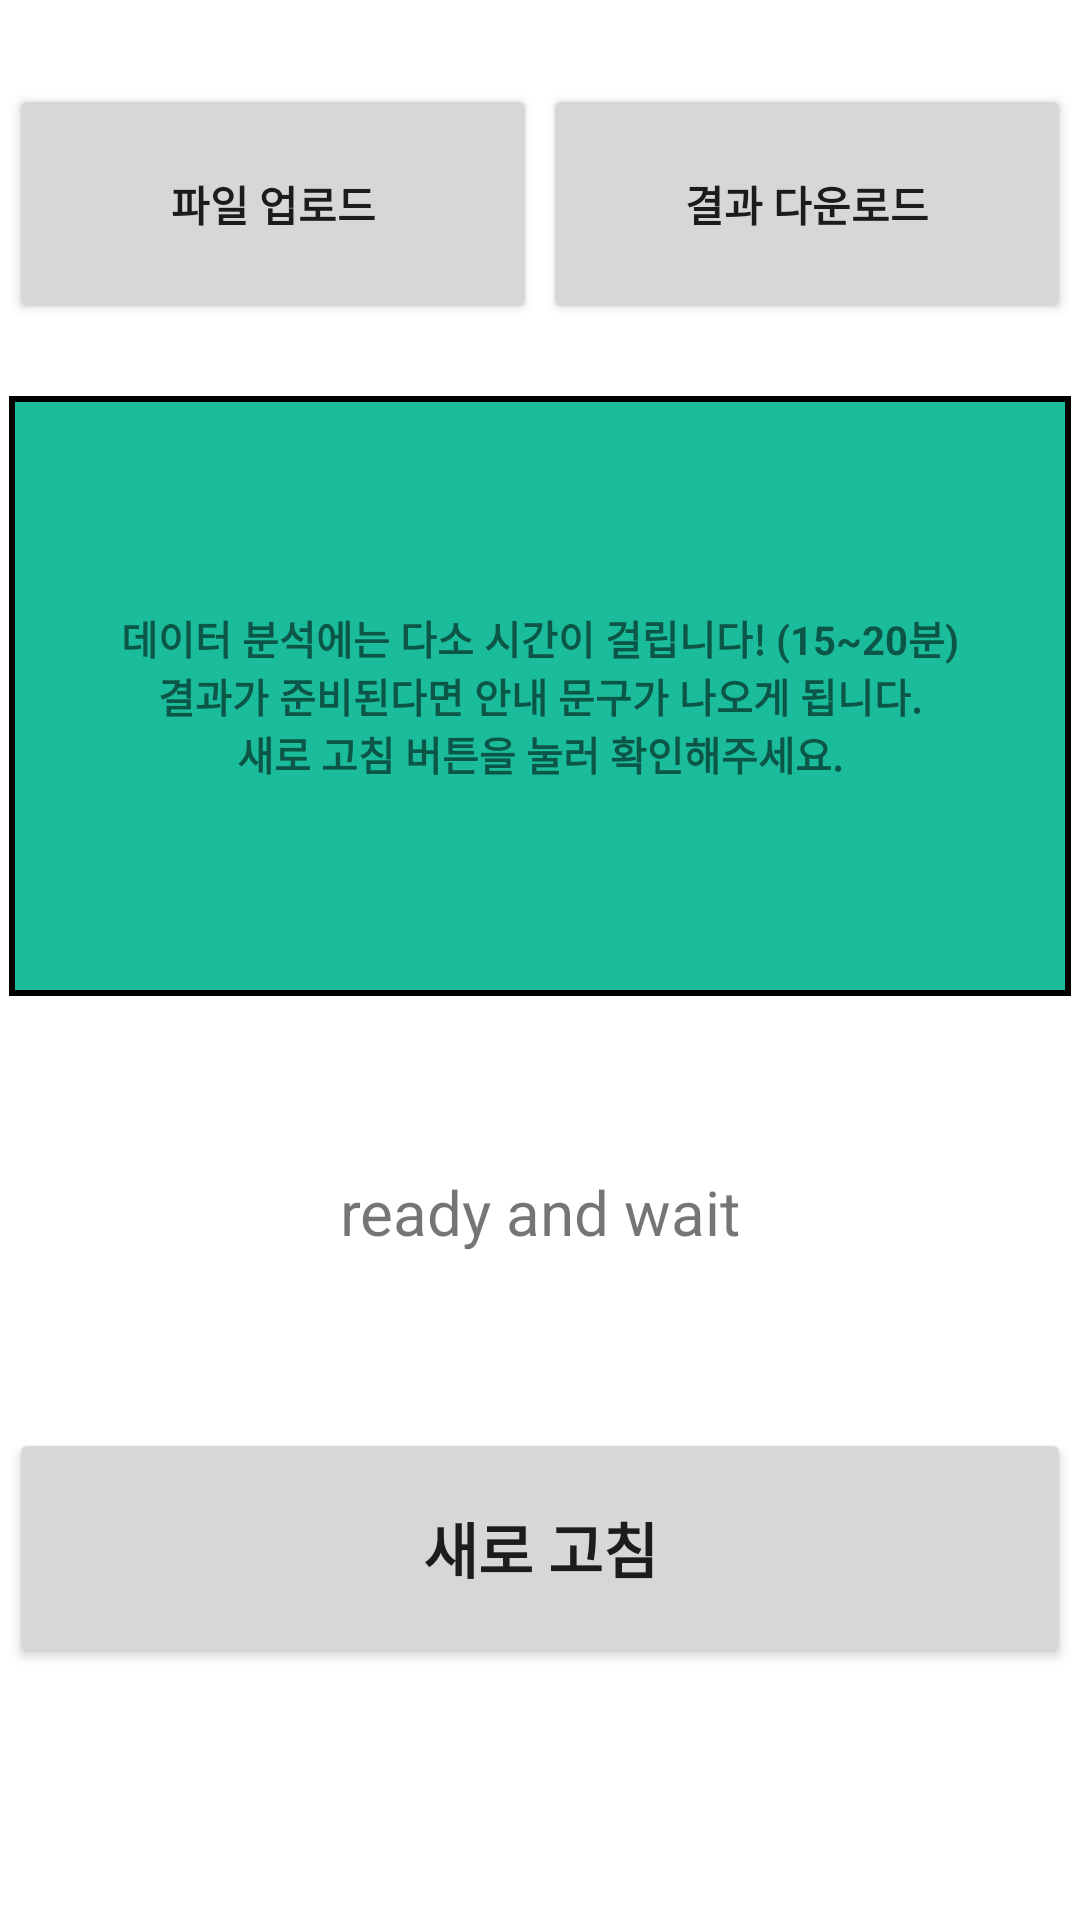

This screen was rendered from an Android layout file. Write that file and the resources it references.
<!-- AndroidManifest.xml: application theme Theme.ElderlyAppEx -->
<!-- res/layout/activity_home.xml -->
<?xml version="1.0" encoding="utf-8"?>
<androidx.constraintlayout.widget.ConstraintLayout
    xmlns:android="http://schemas.android.com/apk/res/android"
    xmlns:app="http://schemas.android.com/apk/res-auto"
    xmlns:tools="http://schemas.android.com/tools"
    android:layout_width="match_parent"
    android:layout_height="match_parent"
    tools:context=".MainActivity">

    <LinearLayout
        android:layout_width="match_parent"
        android:layout_height="wrap_content"
        android:orientation="horizontal"
        android:layout_marginLeft="3dp"
        android:layout_marginRight="3dp"
        app:layout_constraintBottom_toBottomOf="parent"
        app:layout_constraintEnd_toEndOf="parent"
        app:layout_constraintStart_toStartOf="parent"
        app:layout_constraintTop_toTopOf="parent"
        app:layout_constraintVertical_bias="0.05">
        <Button
            android:id="@+id/btn_upload"
            android:layout_width="0dp"
            android:layout_height="80dp"
            android:layout_weight="1"
            android:layout_marginRight="1dp"
            android:text="파일 업로드"
            android:textStyle="bold" />

        <Button
            android:id="@+id/btn_download"
            android:layout_width="0dp"
            android:layout_height="80dp"
            android:layout_weight="1"
            android:layout_marginLeft="1dp"
            android:text="결과 다운로드"
            android:textStyle="bold" />
    </LinearLayout>

    <TextView
        android:id="@+id/txt_home"
        android:layout_width="0dp"
        android:layout_height="200dp"
        android:layout_marginRight="3dp"
        android:layout_marginLeft="3dp"
        android:gravity="center"
        android:text="@string/home_text"
        android:textSize="6.5pt"
        android:textStyle="bold"
        android:background="@drawable/border"
        app:layout_constraintBottom_toBottomOf="parent"
        app:layout_constraintEnd_toEndOf="parent"
        app:layout_constraintStart_toStartOf="parent"
        app:layout_constraintTop_toTopOf="parent"
        app:layout_constraintVertical_bias="0.30"/>

    <TextView
        android:id="@+id/txt_home_sign"
        android:layout_width="0dp"
        android:layout_height="80dp"
        android:layout_marginRight="3dp"
        android:layout_marginLeft="3dp"
        android:gravity="center"
        android:text="ready and wait"
        android:textSize="10pt"
        app:layout_constraintBottom_toBottomOf="parent"
        app:layout_constraintEnd_toEndOf="parent"
        app:layout_constraintStart_toStartOf="parent"
        app:layout_constraintTop_toTopOf="parent"
        app:layout_constraintVertical_bias="0.65" />
    <Button
        android:layout_width="0dp"
        android:layout_height="80dp"
        android:layout_marginRight="3dp"
        android:layout_marginLeft="3dp"
        android:text="새로 고침"
        android:textStyle="bold"
        android:textSize="20dp"
        app:layout_constraintBottom_toBottomOf="parent"
        app:layout_constraintEnd_toEndOf="parent"
        app:layout_constraintStart_toStartOf="parent"
        app:layout_constraintTop_toTopOf="parent"
        app:layout_constraintVertical_bias="0.85"
        />


</androidx.constraintlayout.widget.ConstraintLayout>
<!-- resources referenced by this layout -->
<resources>
  <!-- drawable border (drawable) -->
  <?xml version="1.0" encoding="utf-8"?>
  <layer-list xmlns:android="http://schemas.android.com/apk/res/android">
      <item>
          <shape android:shape="rectangle">
              <stroke android:width="2dp" android:color="#000000"/>
              <solid android:color="#1bbc9c"/>
          </shape>
      </item>
  </layer-list>
  <string name="home_text">
          "데이터 분석에는 다소 시간이 걸립니다! (15~20분)\n결과가 준비된다면 안내 문구가 나오게 됩니다.\n새로 고침 버튼을 눌러 확인해주세요."
      </string>
  <style name="Theme.ElderlyAppEx" parent="Theme.MaterialComponents.DayNight.DarkActionBar">
          
          <item name="colorPrimary">@color/purple_500</item>
          <item name="colorPrimaryVariant">@color/purple_700</item>
          <item name="colorOnPrimary">@color/white</item>
          
          <item name="colorSecondary">@color/teal_200</item>
          <item name="colorSecondaryVariant">@color/teal_700</item>
          <item name="colorOnSecondary">@color/black</item>
          
          <item name="android:statusBarColor" tools:targetApi="l">?attr/colorPrimaryVariant</item>
          
      </style>
  <!-- not gathered from this repository: default colours our renderer supplied (Android Studio template values) -->
  <color name="purple_500">#FF6200EE</color>
  <color name="purple_700">#FF3700B3</color>
  <color name="teal_200">#FF03DAC5</color>
  <color name="teal_700">#FF018786</color>
  <color name="black">#FF000000</color>
  <color name="white">#FFFFFFFF</color>
</resources>
